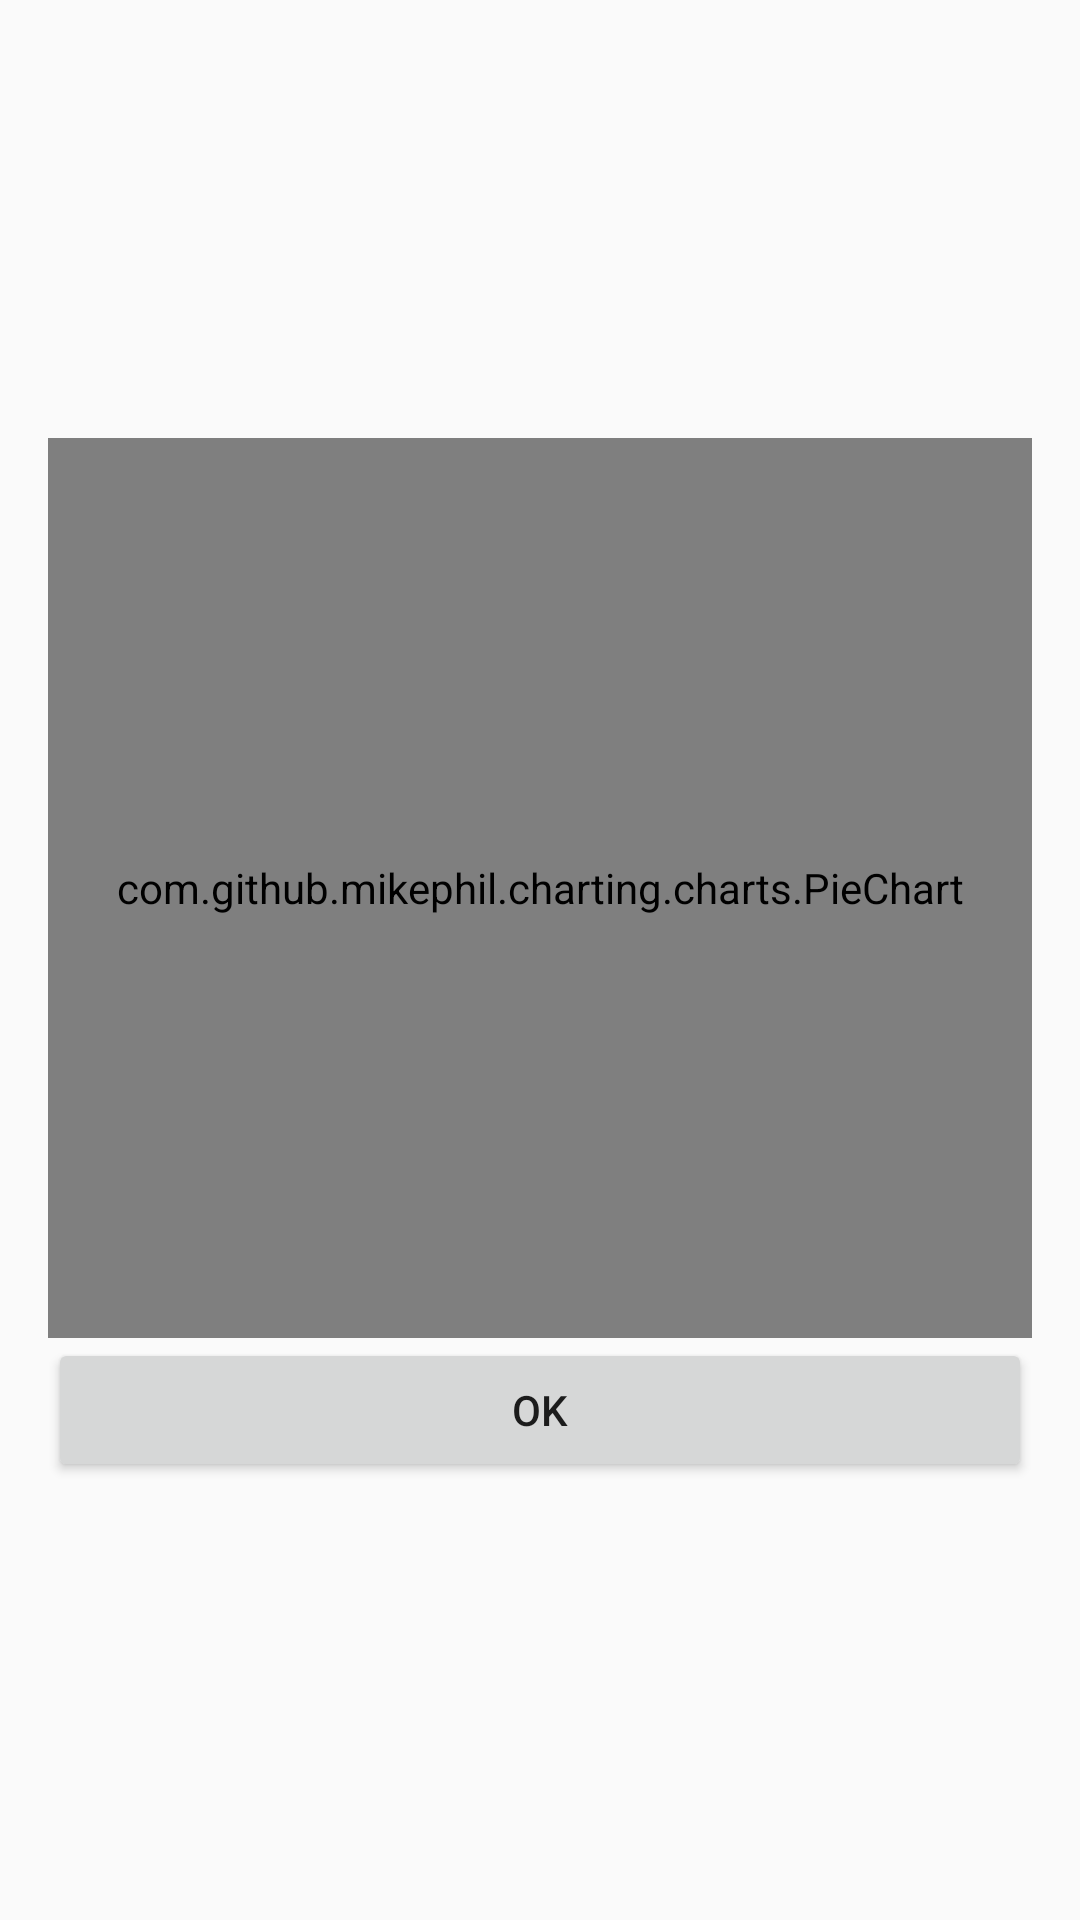

This screen was rendered from an Android layout file. Write that file and the resources it references.
<!-- AndroidManifest.xml: application theme AppTheme -->
<!-- res/layout/view_nota.xml -->
<?xml version="1.0" encoding="utf-8"?>
<LinearLayout xmlns:android="http://schemas.android.com/apk/res/android"
    android:id="@+id/linearLayout"
    android:layout_width="match_parent"
    android:layout_height="match_parent"
    android:layout_margin="16dp"
    android:padding="16dp"
    android:gravity="center"
    android:orientation="vertical">

    <com.github.mikephil.charting.charts.PieChart
        android:id="@+id/pieChart"
        android:layout_width="match_parent"
        android:layout_height="300dp">

    </com.github.mikephil.charting.charts.PieChart>

    <Button
        android:id="@+id/btOk"
        android:layout_width="match_parent"
        android:text="@string/ok"
        android:layout_height="wrap_content" />

</LinearLayout>
<!-- resources referenced by this layout -->
<resources>
  <string name="ok">Ok</string>
  <style name="AppTheme" parent="Theme.AppCompat.Light.DarkActionBar">
          
          <item name="colorPrimary">@color/colorPrimary</item>
          <item name="colorAccent">@color/gray</item>
      </style>
  <color name="colorPrimary">#d6d9dc</color>
  <color name="gray">#566573</color>
</resources>
